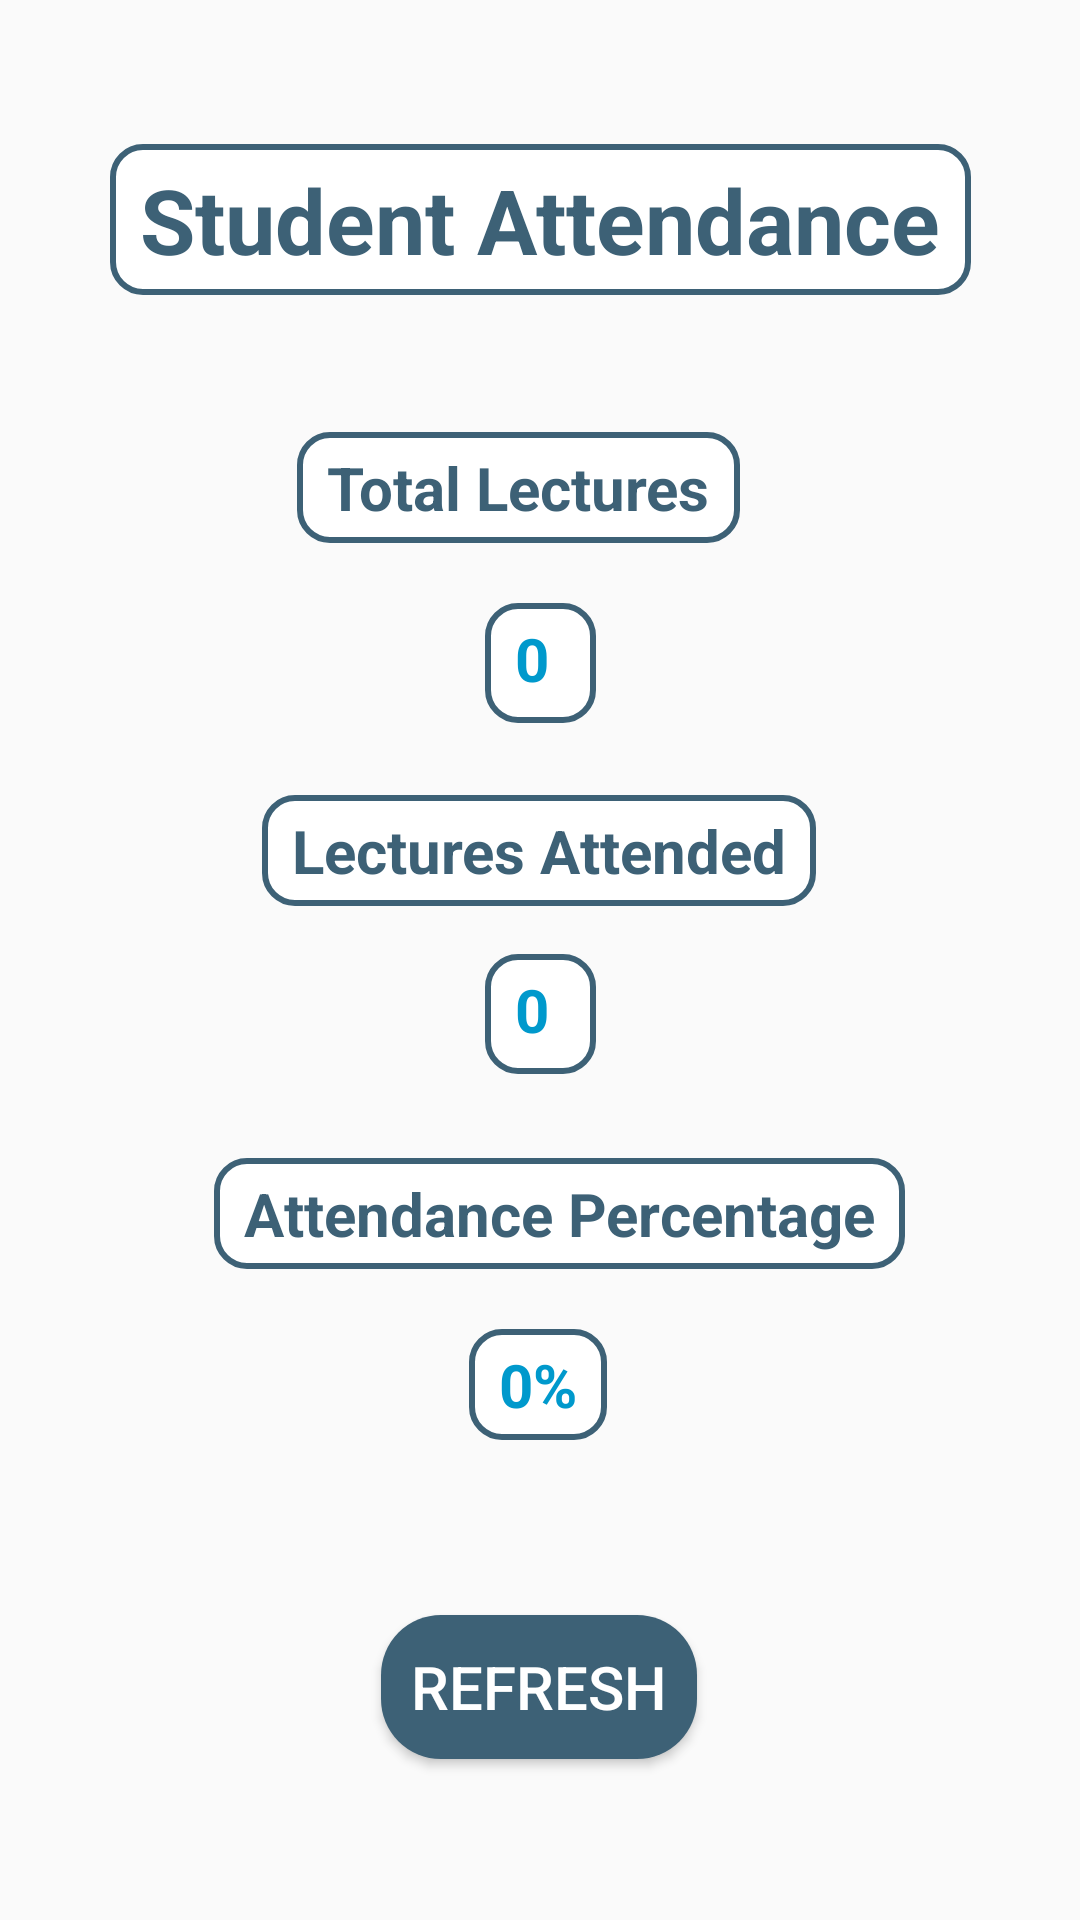

The Android layout XML behind this screen, and the referenced resources:
<!-- AndroidManifest.xml: application theme Theme.RFID_Android_Application -->
<!-- res/layout/activity_student_attendence.xml -->
<?xml version="1.0" encoding="utf-8"?>
<androidx.constraintlayout.widget.ConstraintLayout xmlns:android="http://schemas.android.com/apk/res/android"
    xmlns:app="http://schemas.android.com/apk/res-auto"
    xmlns:tools="http://schemas.android.com/tools"
    android:layout_width="match_parent"
    android:layout_height="match_parent"
    android:padding="20dp">

    <TextView
        android:id="@+id/textView2"
        android:layout_width="wrap_content"
        android:layout_height="wrap_content"
        android:layout_marginTop="28dp"
        android:text="Student Attendance"
        android:textColor="@color/mainBlueColor"
        android:textSize="30dp"
        android:textStyle="bold"
        android:background="@drawable/border"
        app:layout_constraintEnd_toEndOf="parent"
        app:layout_constraintStart_toStartOf="parent"
        app:layout_constraintTop_toTopOf="parent" />


    <TextView
        android:id="@+id/textView3"
        android:layout_width="wrap_content"
        android:layout_height="wrap_content"
        android:layout_marginTop="124dp"
        android:background="@drawable/border"
        android:text="Total Lectures"
        android:textColor="@color/mainBlueColor"
        android:textSize="20dp"
        android:textStyle="bold"
        app:layout_constraintEnd_toEndOf="parent"
        app:layout_constraintHorizontal_bias="0.458"
        app:layout_constraintStart_toStartOf="parent"
        app:layout_constraintTop_toTopOf="parent" />


    <TextView
        android:id="@+id/totalLecturesNo"
        android:layout_width="37dp"
        android:layout_height="40dp"
        android:layout_marginTop="20dp"
        android:background="@drawable/border"
        android:text="0"
        android:textColor="@android:color/holo_blue_dark"
        android:textSize="20dp"
        android:textStyle="bold"
        app:layout_constraintEnd_toEndOf="parent"
        app:layout_constraintStart_toStartOf="parent"
        app:layout_constraintTop_toBottomOf="@+id/textView3" />

    <TextView
        android:id="@+id/textView5"
        android:layout_width="wrap_content"
        android:layout_height="wrap_content"
        android:layout_marginTop="84dp"
        android:background="@drawable/border"
        android:text="Lectures Attended"
        android:textColor="@color/mainBlueColor"
        android:textSize="20dp"
        android:textStyle="bold"
        app:layout_constraintEnd_toEndOf="parent"
        app:layout_constraintHorizontal_bias="0.497"
        app:layout_constraintStart_toStartOf="parent"
        app:layout_constraintTop_toBottomOf="@+id/textView3" />

    <TextView
        android:id="@+id/lecturesAttendedNo"
        android:layout_width="37dp"
        android:layout_height="40dp"
        android:layout_marginTop="16dp"
        android:background="@drawable/border"
        android:textStyle="bold"
        android:text="0"
        android:textColor="@android:color/holo_blue_dark"
        android:textSize="20dp"
        app:layout_constraintEnd_toEndOf="parent"
        app:layout_constraintStart_toStartOf="parent"
        app:layout_constraintTop_toBottomOf="@+id/textView5" />

    <TextView
        android:id="@+id/textView4"
        android:layout_width="wrap_content"
        android:layout_height="wrap_content"
        android:layout_marginTop="28dp"
        android:background="@drawable/border"
        android:text="Attendance Percentage"
        android:textColor="@color/mainBlueColor"
        android:textSize="20dp"
        android:textStyle="bold"
        app:layout_constraintEnd_toEndOf="parent"
        app:layout_constraintHorizontal_bias="0.572"
        app:layout_constraintStart_toStartOf="parent"
        app:layout_constraintTop_toBottomOf="@+id/lecturesAttendedNo" />

    <TextView
        android:id="@+id/attendancePercentageNo"
        android:layout_width="wrap_content"
        android:layout_height="wrap_content"
        android:layout_marginTop="20dp"
        android:background="@drawable/border"
        android:text="0%"
        android:textColor="@android:color/holo_blue_dark"
        android:textStyle="bold"
        android:textSize="20dp"
        app:layout_constraintEnd_toEndOf="parent"
        app:layout_constraintHorizontal_bias="0.498"
        app:layout_constraintStart_toStartOf="parent"
        app:layout_constraintTop_toBottomOf="@+id/textView4" />

    <Button
        android:id="@+id/btnRefresh"
        android:layout_width="wrap_content"
        android:layout_height="wrap_content"
        android:layout_marginTop="440dp"
        android:background="@drawable/mainbuttonborder"
        android:padding="10dp"
        android:text="Refresh"
        android:textColor="@android:color/white"
        android:textSize="20dp"
        app:layout_constraintEnd_toEndOf="parent"
        app:layout_constraintHorizontal_bias="0.498"
        app:layout_constraintStart_toStartOf="parent"
        app:layout_constraintTop_toBottomOf="@+id/textView2" />
</androidx.constraintlayout.widget.ConstraintLayout>
<!-- resources referenced by this layout -->
<resources>
  <color name="mainBlueColor">#3D6176</color>
  <!-- drawable border (drawable) -->
  <?xml version="1.0" encoding="utf-8"?>
  <shape xmlns:android="http://schemas.android.com/apk/res/android"
      android:shape="rectangle">
  
      
      <stroke android:width="2dp" android:color="@color/mainBlueColor" />
  
      
      <solid android:color="#FFFFFF" />
  
      
      <corners android:radius="10dp" />
  
      
      <padding android:left="10dp" android:top="5dp"
          android:right="10dp" android:bottom="5dp" />
  </shape>
  <!-- drawable mainbuttonborder (drawable) -->
  <?xml version="1.0" encoding="utf-8"?>
  <shape xmlns:android="http://schemas.android.com/apk/res/android">
      <solid android:color="@color/mainBlueColor"/>
      <corners android:radius="20dp"/>
  </shape>
  <style name="Theme.RFID_Android_Application" parent="Base.Theme.RFID_Android_Application" />
  <style name="Base.Theme.RFID_Android_Application" parent="Theme.Design.Light.NoActionBar">
          
          
      </style>
</resources>
